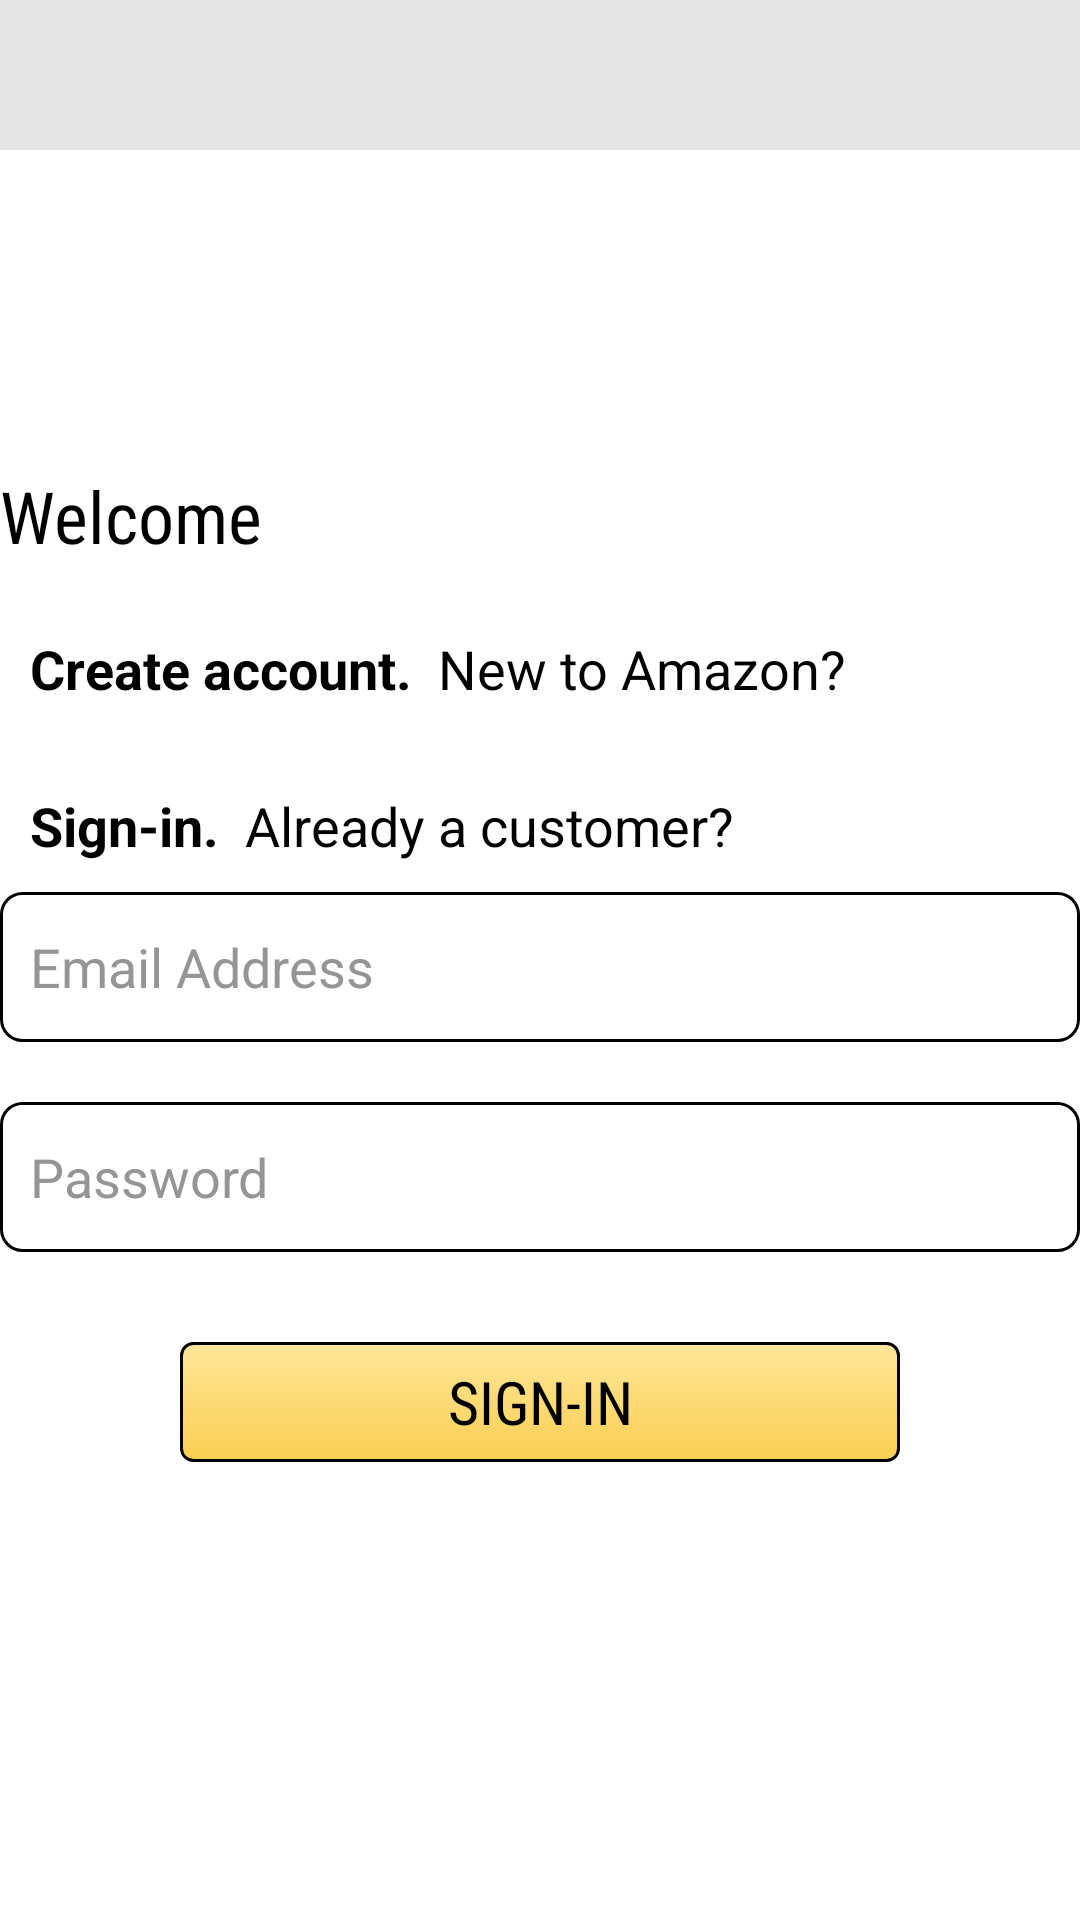

Android layout source for this screen:
<!-- AndroidManifest.xml: application theme Theme.ShopStop -->
<!-- res/layout/activity_login.xml -->
<?xml version="1.0" encoding="utf-8"?>
<FrameLayout xmlns:android="http://schemas.android.com/apk/res/android"
    xmlns:app="http://schemas.android.com/apk/res-auto"
    xmlns:tools="http://schemas.android.com/tools"
    android:layout_width="match_parent"
    android:layout_height="match_parent"
    tools:context=".LoginActivity"
    android:background="@color/white"
    android:backgroundTint="@color/white">

    <LinearLayout
        android:layout_width="match_parent"
        android:layout_height="50dp"
        android:gravity="center"
        android:layout_gravity="top"
        android:background="#E6E6E6">

        <ImageView
            android:layout_width="80dp"
            android:layout_height="25dp"
            android:background="@drawable/logo_amazon"
            android:layout_gravity="center"/>

    </LinearLayout>

    <LinearLayout
        android:layout_width="wrap_content"
        android:layout_height="wrap_content"
        android:orientation="vertical"
        android:gravity="center"
        android:layout_gravity="center">

        <TextView
            android:layout_width="wrap_content"
            android:layout_height="wrap_content"
            android:layout_marginTop="3dp"
            android:text="Welcome"
            android:layout_gravity="left"
            android:textSize="24dp"
            android:textColor="@color/black"
            android:fontFamily="sans-serif-condensed"/>

        <LinearLayout
            android:layout_width="match_parent"
            android:layout_height="40dp"
            android:orientation="horizontal"
            android:layout_marginTop="15dp"
            android:id="@+id/signUpText"
            android:background="@drawable/intro_signup">
            <TextView
                android:layout_width="wrap_content"
                android:layout_height="wrap_content"
                android:gravity="left"
                android:paddingLeft="10dp"
                android:layout_gravity="center_vertical"
                android:text="Create account.  "
                android:textColor="@color/black"
                android:textStyle="bold"
                android:textSize="18dp"/>

            <TextView
                android:layout_width="wrap_content"
                android:layout_height="wrap_content"
                android:gravity="center"
                android:layout_gravity="center"
                android:text="New to Amazon?"
                android:textSize="18dp"
                android:textColor="@color/black" />
        </LinearLayout>


        <LinearLayout
            android:layout_width="match_parent"
            android:layout_height="wrap_content"
            android:orientation="horizontal"
            android:layout_marginTop="20dp">
            <TextView
                android:layout_width="wrap_content"
                android:layout_height="wrap_content"
                android:gravity="left"
                android:layout_gravity="left"
                android:paddingLeft="10dp"
                android:text="Sign-in.  "
                android:textColor="@color/black"
                android:textStyle="bold"
                android:textSize="18dp"/>

            <TextView
                android:layout_width="wrap_content"
                android:layout_height="wrap_content"
                android:gravity="center"
                android:layout_gravity="center"
                android:text="Already a customer?"
                android:textSize="18dp"
                android:textColor="@color/black" />
        </LinearLayout>

        <EditText
            android:layout_width="360dp"
            android:layout_height="50dp"
            android:id="@+id/loginEmail"
            android:inputType="textEmailAddress"
            android:hint="Email Address"
            android:textColorHint="#AE636363"
            android:textColor="@color/black"
            android:layout_marginTop="10dp"
            android:padding="10dp"
            android:background="@drawable/edittextshape"/>

        <EditText
            android:layout_width="360dp"
            android:layout_height="50dp"
            android:id="@+id/loginPassword"
            android:inputType="textPassword"
            android:hint="Password"
            android:textColorHint="#AE636363"
            android:textColor="@color/black"
            android:layout_marginTop="20dp"
            android:padding="10dp"
            android:background="@drawable/edittextshape"/>

        <androidx.appcompat.widget.AppCompatButton
            android:layout_width="240dp"
            android:layout_height="40dp"
            android:id="@+id/signInButton"
            android:layout_marginTop="30dp"
            android:text="Sign-In"
            android:textSize="20dp"
            android:fontFamily="sans-serif-condensed"
            android:textColor="@color/black"
            android:textAlignment="center"
            android:background="@drawable/intro_signin"/>



    </LinearLayout>

</FrameLayout>
<!-- resources referenced by this layout -->
<resources>
  <!-- drawable edittextshape (drawable) -->
  <?xml version="1.0" encoding="utf-8"?>
  <shape android:shape="rectangle" xmlns:android="http://schemas.android.com/apk/res/android">
  <stroke android:color="#000000" android:width="1dp"/>
      <corners android:radius="7dp"/>
  </shape>
  <!-- drawable intro_signin (drawable) -->
  <?xml version="1.0" encoding="utf-8"?>
  <shape xmlns:android="http://schemas.android.com/apk/res/android">
  
      <gradient android:startColor="#68FFC107" android:endColor="#FACF50" android:angle="270"/>
      <stroke android:color="@color/black" android:width="1dp"/>
      <corners android:radius="4dp"/>
  
  </shape>
  <style name="Theme.ShopStop" parent="Theme.MaterialComponents.Light.NoActionBar">
          
          <item name="colorPrimary">@color/purple_500</item>
          <item name="colorPrimaryVariant">@color/appcolor</item>
          <item name="colorOnPrimary">@color/white</item>
          
          <item name="android:textColorPrimary">@color/white</item>
          <item name="colorSecondary">@color/teal_200</item>
          <item name="colorSecondaryVariant">@color/teal_700</item>
          <item name="colorOnSecondary">@color/black</item>
          
          <item name="android:forceDarkAllowed" tools:targetApi="q">false</item>
          <item name="android:statusBarColor" tools:targetApi="l">?attr/colorPrimaryVariant</item>
          
      </style>
  <!-- not gathered from this repository: default colours our renderer supplied (Android Studio template values) -->
  <color name="purple_500">#FF6200EE</color>
  <color name="teal_200">#FF03DAC5</color>
  <color name="teal_700">#FF018786</color>
  <color name="black">#FF000000</color>
  <color name="white">#FFFFFFFF</color>
</resources>
